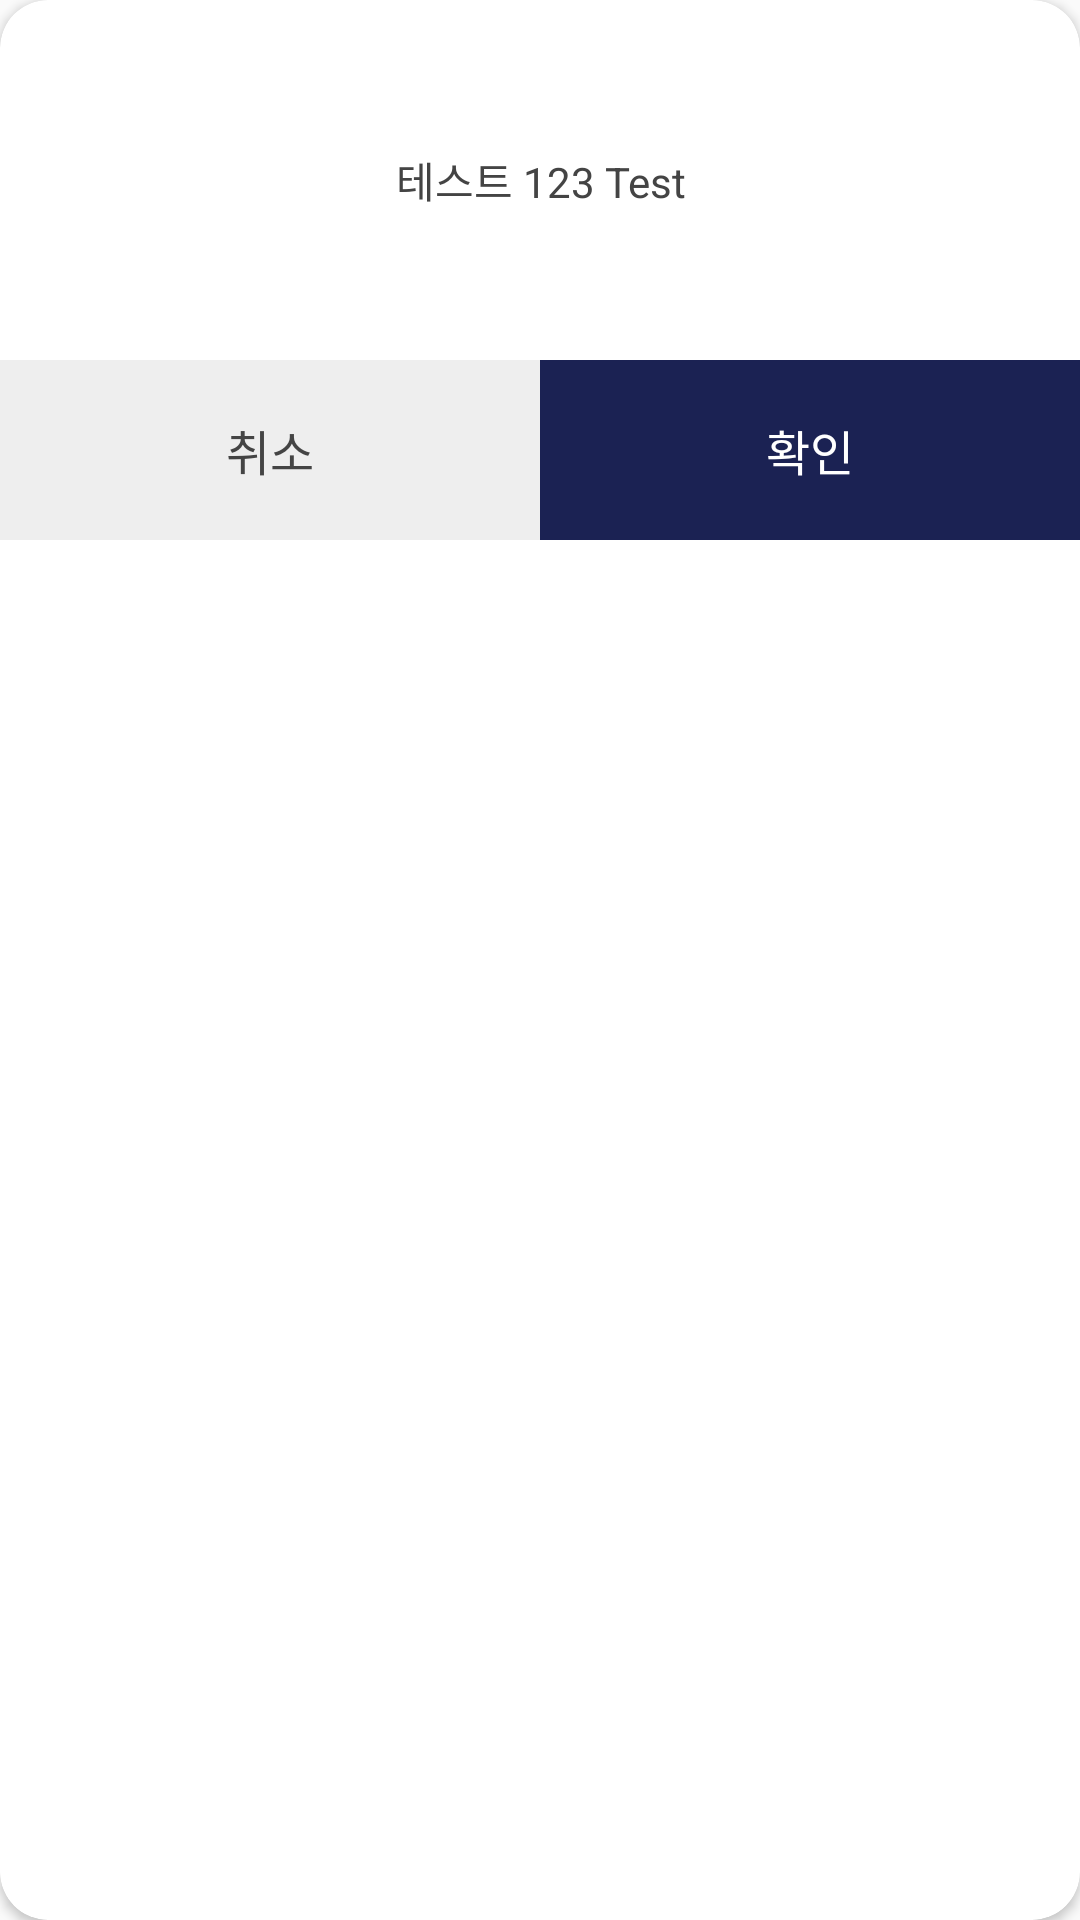

This screen was rendered from an Android layout file. Write that file and the resources it references.
<!-- AndroidManifest.xml: application theme AppTheme -->
<!-- res/layout/dialog_dafault.xml -->
<?xml version="1.0" encoding="utf-8"?>
<androidx.cardview.widget.CardView xmlns:android="http://schemas.android.com/apk/res/android"
    xmlns:app="http://schemas.android.com/apk/res-auto"
    xmlns:tools="http://schemas.android.com/tools"
    android:layout_width="match_parent"
    android:layout_height="wrap_content"
    android:layout_margin="24dp"
    android:background="@color/white"
    app:cardCornerRadius="16dp">

    <LinearLayout
        android:layout_width="match_parent"
        android:layout_height="match_parent"
        android:orientation="vertical">

        <TextView
            android:id="@+id/tv_message"
            android:layout_width="wrap_content"
            android:layout_height="120dp"
            android:layout_gravity="center"
            android:gravity="center"
            android:text="@string/test_text"
            android:textColor="@color/text_gray_444444"
            android:textSize="14sp" />

        <LinearLayout
            android:layout_width="match_parent"
            android:layout_height="60dp"
            android:orientation="horizontal">

            <Button
                android:id="@+id/bt_cancel"
                android:layout_width="0dp"
                android:layout_height="match_parent"
                android:layout_weight="1"
                android:background="@color/background_EEEEEE"
                android:text="@string/cancel"
                android:textColor="@color/text_gray_444444"
                android:textSize="16sp"
                tools:ignore="ButtonStyle" />

            <Button
                android:id="@+id/bt_ok"
                android:layout_width="0dp"
                android:layout_height="match_parent"
                android:layout_weight="1"
                android:background="@color/primary_navy_1B2253"
                android:text="@string/ok"
                android:textColor="@color/white"
                android:textSize="16sp"
                tools:ignore="ButtonStyle" />

        </LinearLayout>

    </LinearLayout>

</androidx.cardview.widget.CardView>
<!-- resources referenced by this layout -->
<resources>
  <color name="background_EEEEEE">#EEEEEE</color>
  <color name="primary_navy_1B2253">#1B2253</color>
  <color name="text_gray_444444">#444444</color>
  <color name="white">#FFFFFFFF</color>
  <string name="cancel">취소</string>
  <string name="ok">확인</string>
  <string name="test_text">테스트 123 Test</string>
  <style name="AppTheme" parent="Theme.AppCompat.Light.DarkActionBar">
          
          <item name="colorPrimary">@color/primary_navy_1B2253</item>
          <item name="colorPrimaryDark">@color/colorPrimaryDark</item>
          <item name="colorAccent">@color/colorAccent</item>
      </style>
  <color name="colorPrimaryDark">#3700B3</color>
  <color name="colorAccent">#03DAC5</color>
</resources>
